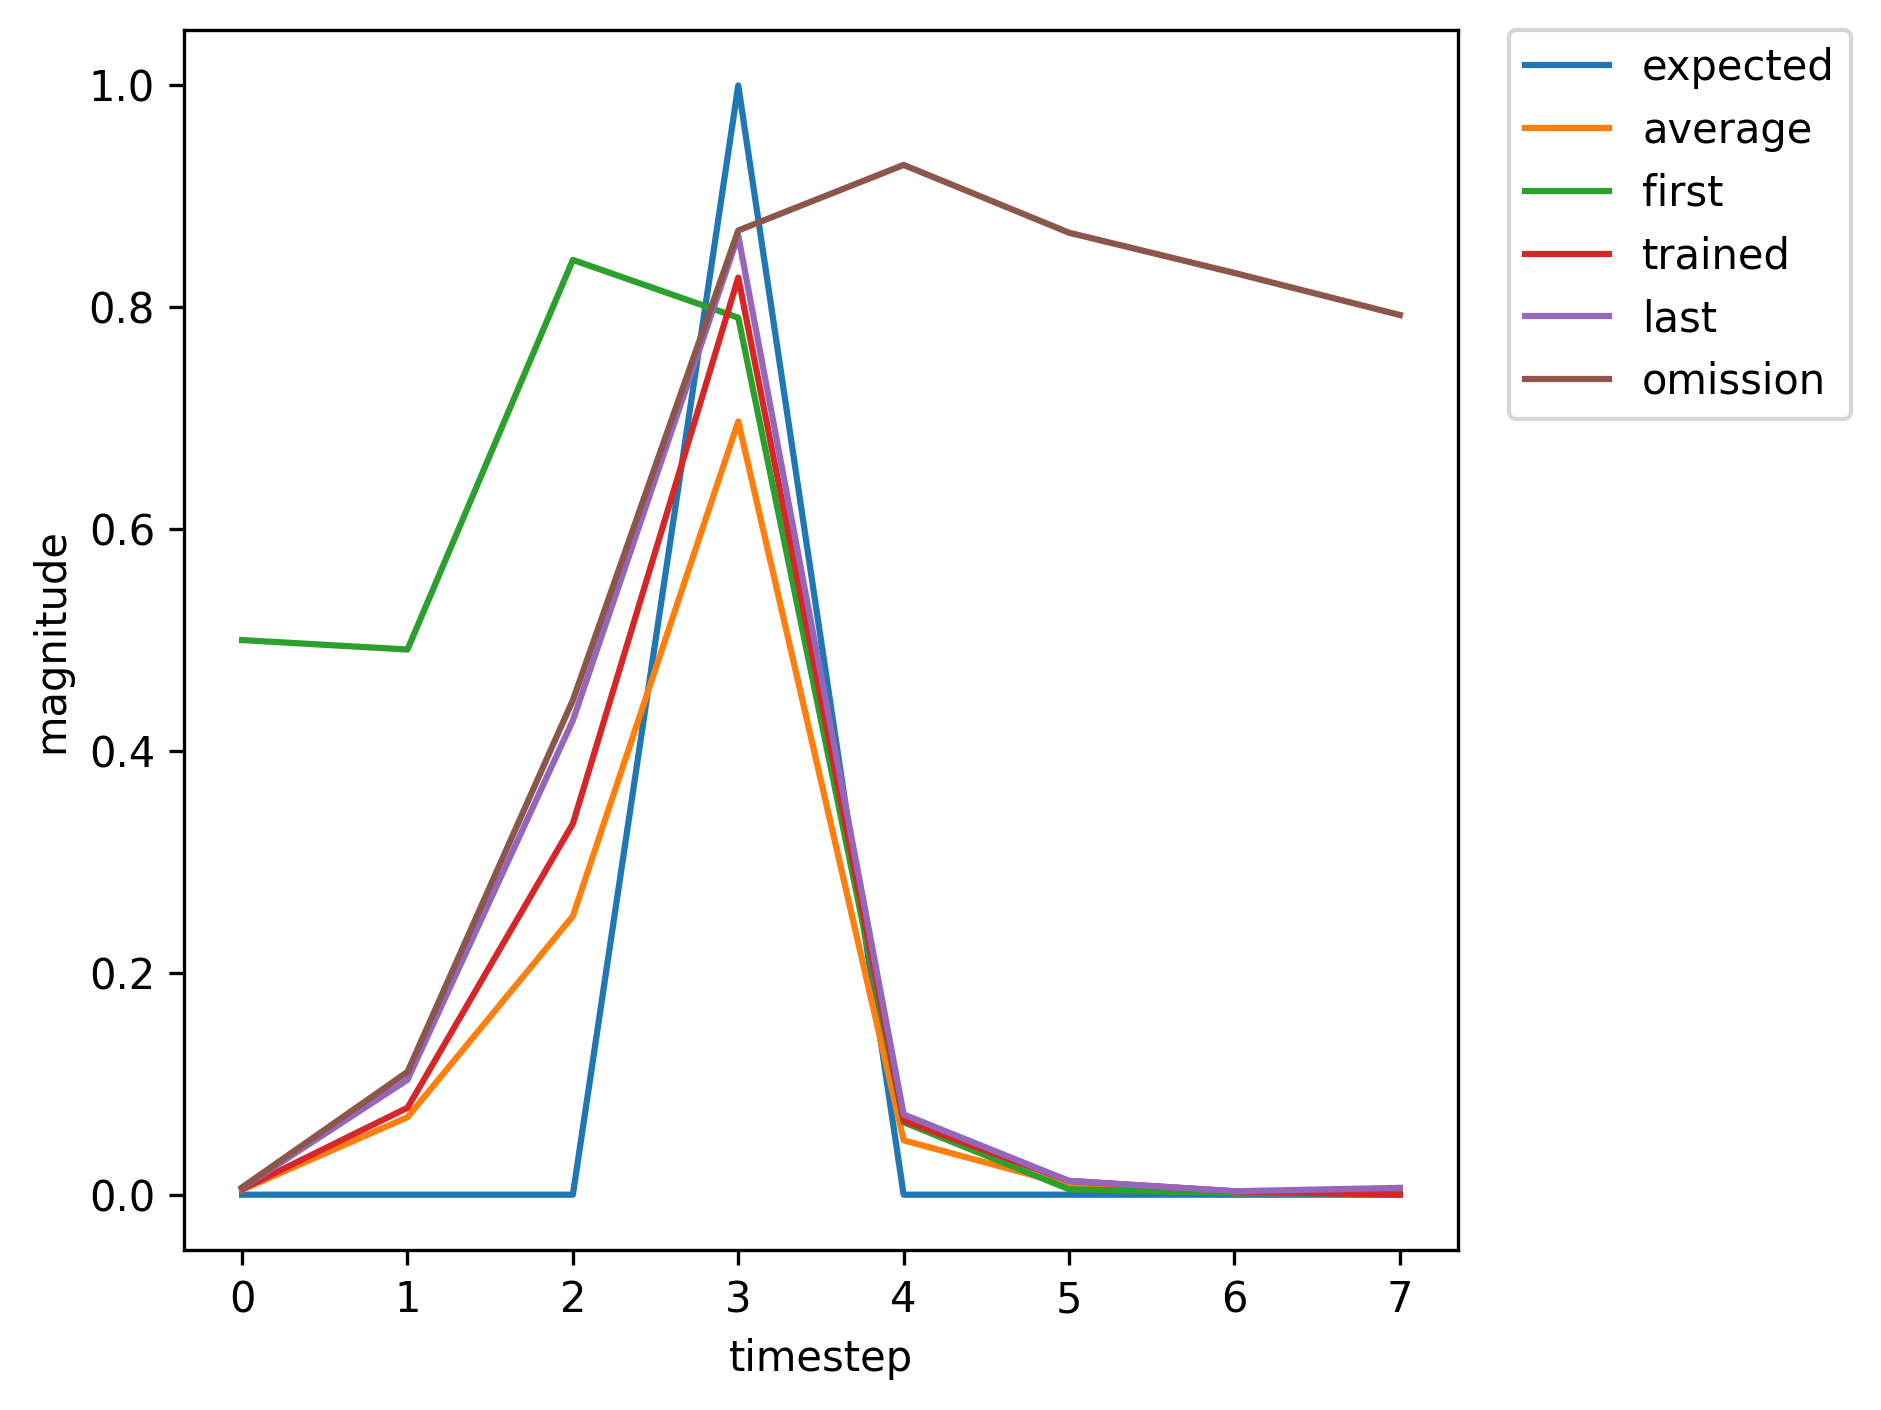

Source data for this figure (header and first rows):
, input, expected_output, network_output
0, 1, 0, 0.5
1, 0, 0, 0.4915
2, 0, 0, 0.8427
3, 2, 1, 0.7906
4, 0, 0, 0.06531
5, 0, 0, 0.004933
6, 0, 0, 0.001396
7, 0, 0, 0.002785
8, 1, 0, 0.003228
9, 0, 0, 0.04077
10, 0, 0, 0.1628
11, 2, 1, 0.6348
12, 0, 0, 0.04459
13, 0, 0, 0.009237
14, 0, 0, 0.002695
15, 1, 0, 0.006343
16, 0, 0, 0.08505
17, 0, 0, 0.3071
18, 2, 1, 0.7964
19, 0, 0, 0.05891
20, 0, 0, 0.01022
21, 0, 0, 0.002665
22, 1, 0, 0.005642
23, 0, 0, 0.07001
24, 0, 0, 0.2426
25, 2, 1, 0.736
26, 0, 0, 0.05144
27, 0, 0, 0.009263
28, 0, 0, 0.002519
29, 0, 0, 0.005585
30, 1, 0, 0.00589
31, 0, 0, 0.09691
32, 0, 0, 0.4033
33, 2, 1, 0.8563
34, 0, 0, 0.071
35, 0, 0, 0.01243
36, 1, 0, 0.003106
37, 0, 0, 0.06741
38, 0, 0, 0.2172
39, 2, 1, 0.6602
40, 0, 0, 0.03968
41, 0, 0, 0.006365
42, 0, 0, 0.002043
43, 0, 0, 0.004741
44, 1, 0, 0.004996
45, 0, 0, 0.07838
46, 0, 0, 0.3345
47, 2, 1, 0.8268
48, 0, 0, 0.06675
49, 0, 0, 0.01243
50, 0, 0, 0.003096
51, 1, 0, 0.006414
52, 0, 0, 0.0865
53, 0, 0, 0.3043
54, 2, 1, 0.791
55, 0, 0, 0.05743
56, 0, 0, 0.009777
57, 0, 0, 0.002584
58, 1, 0, 0.005492
59, 0, 0, 0.06697
... 302 more rows
